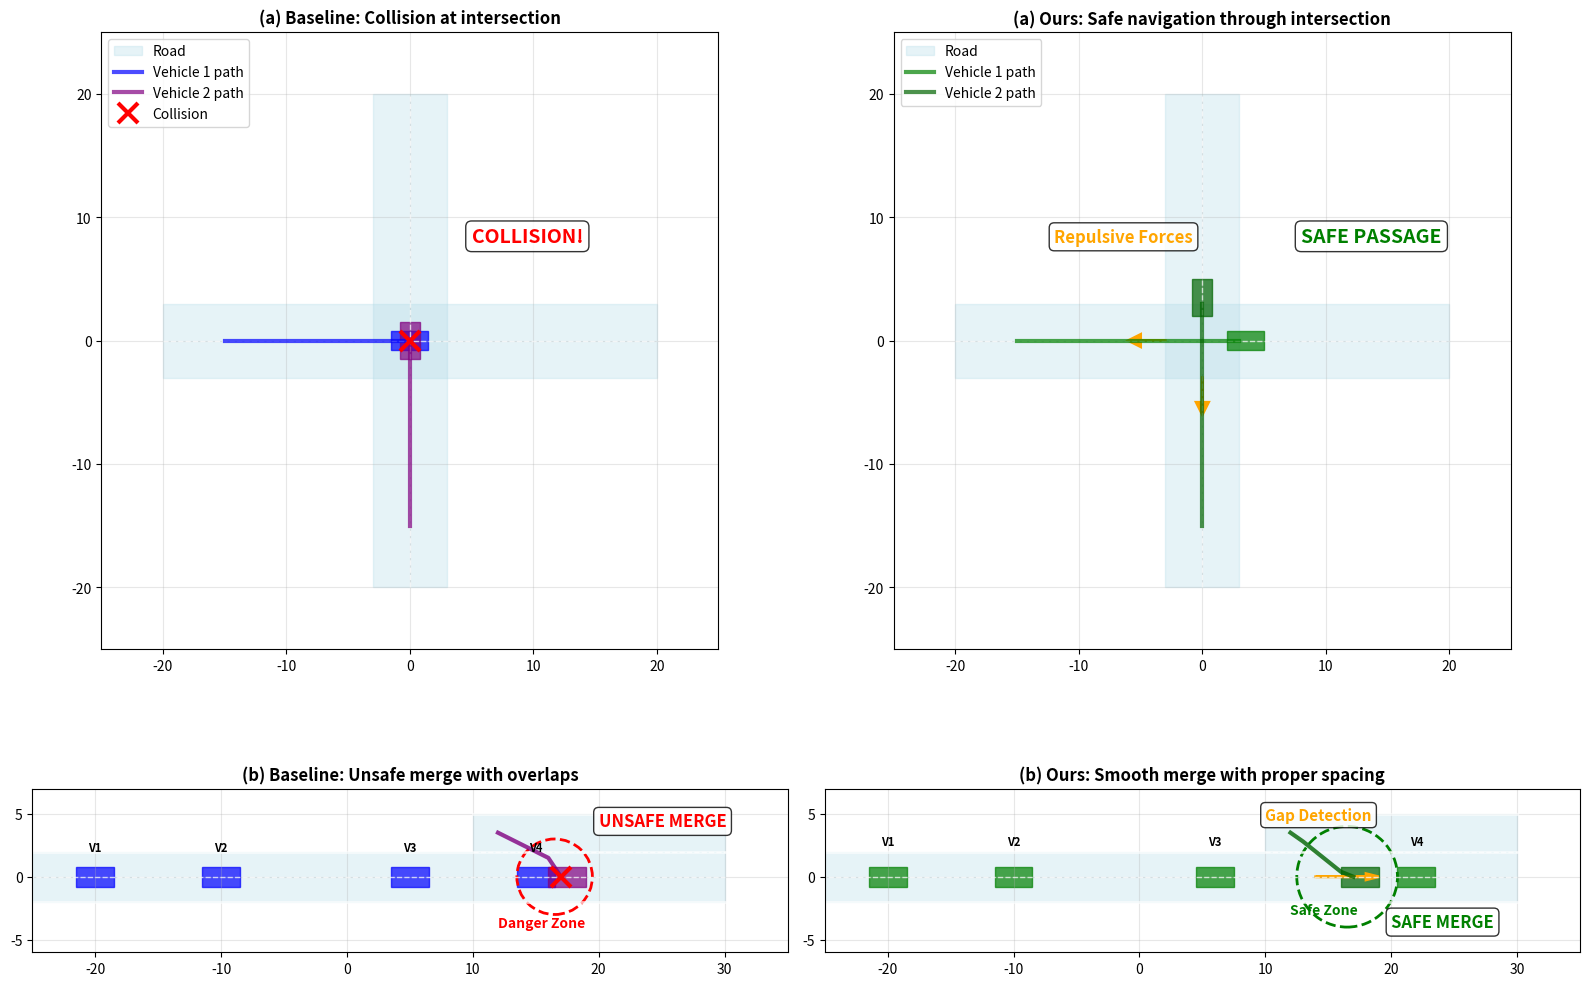
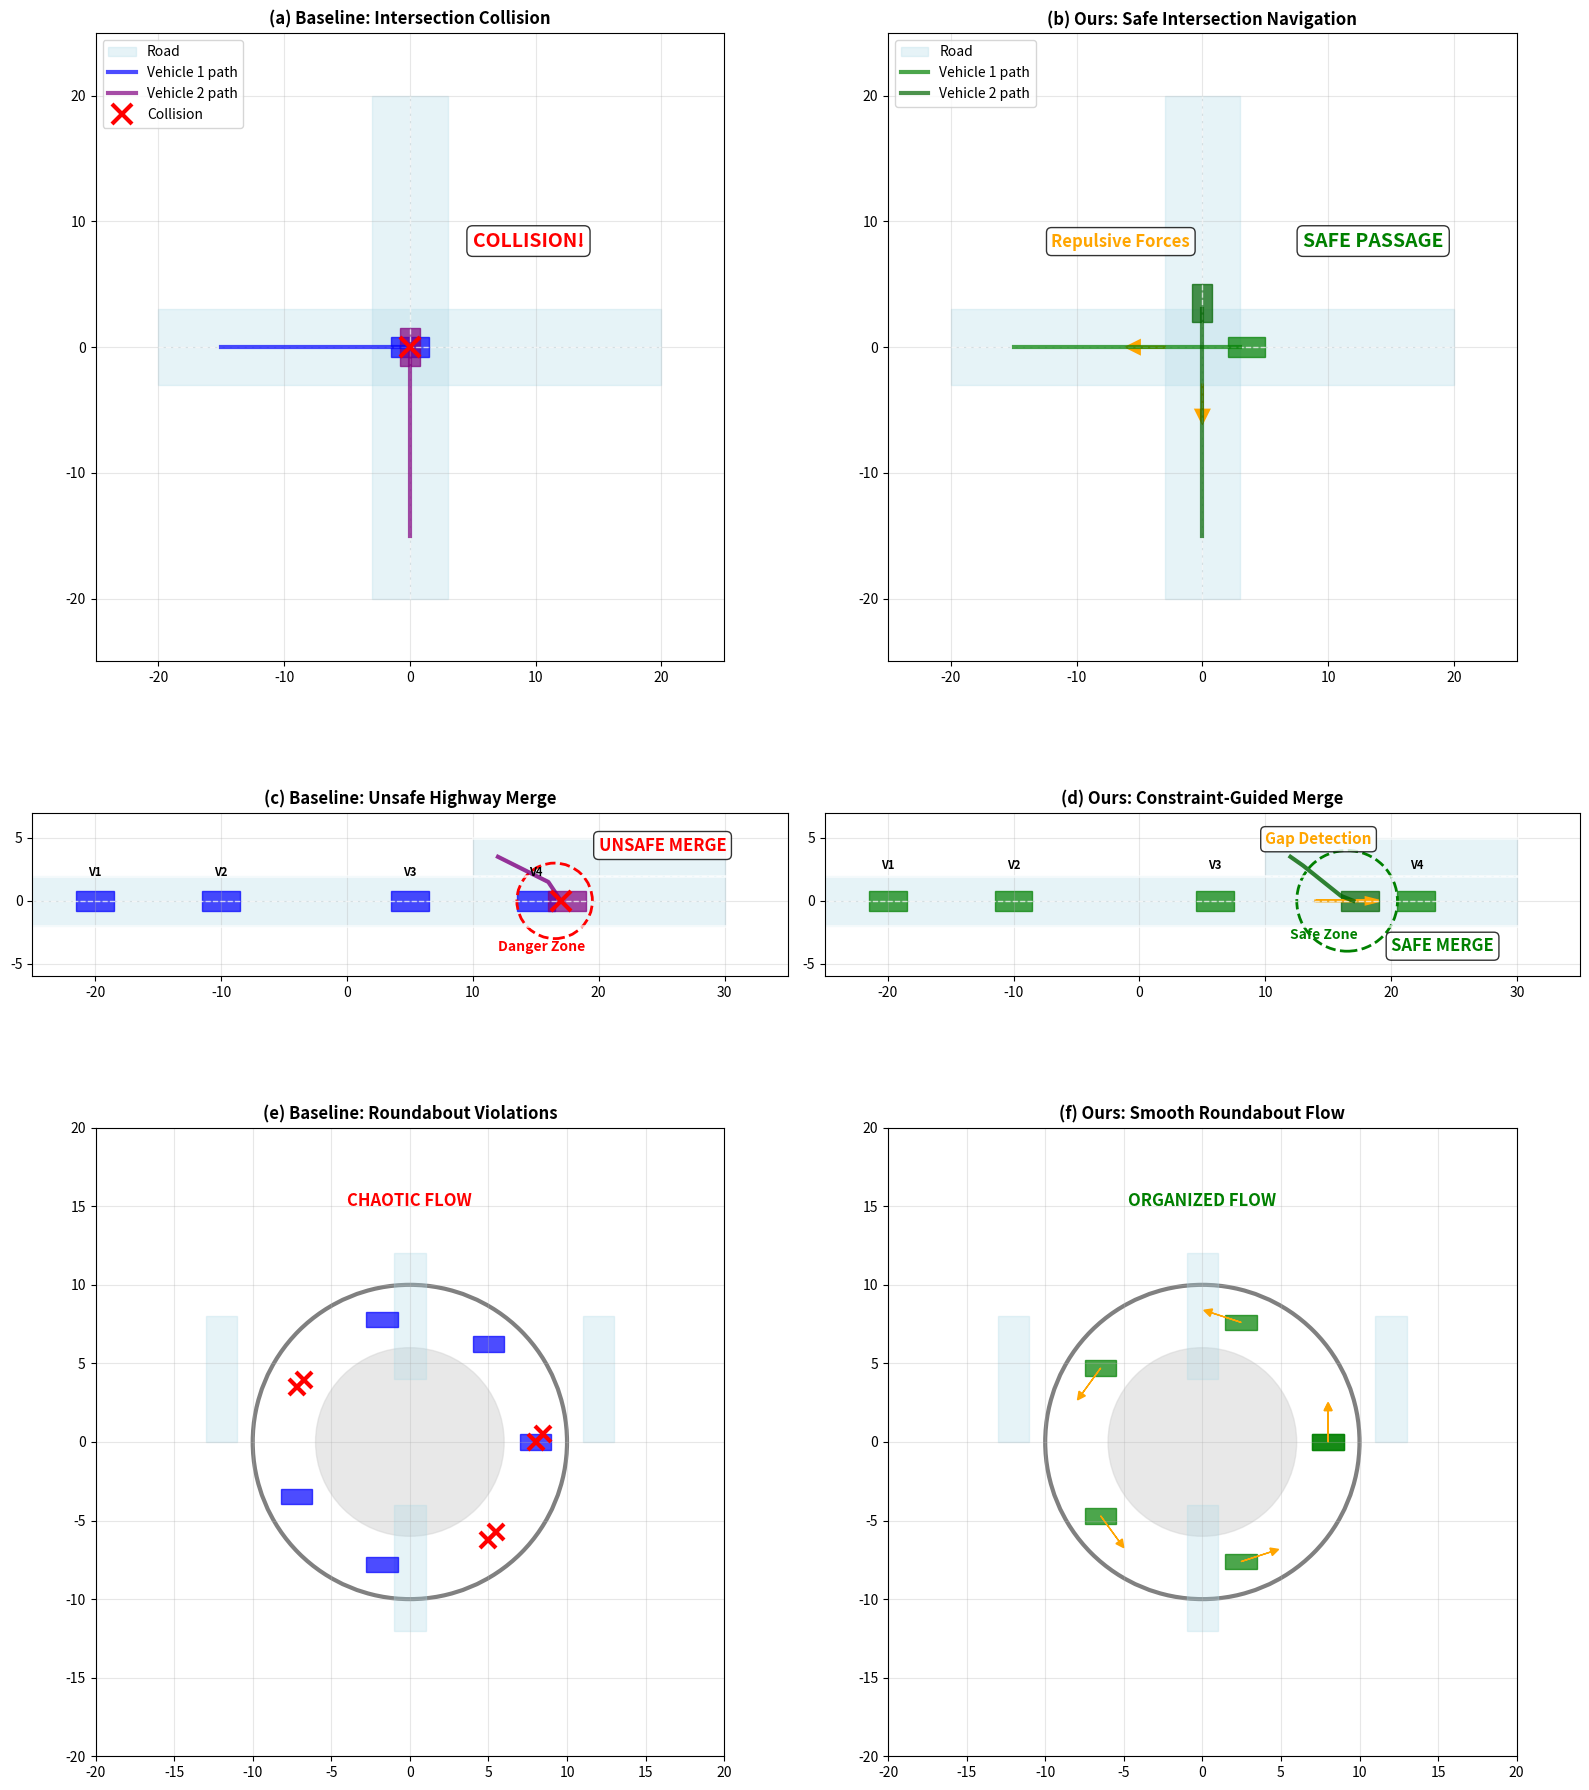

Write the Python code that produced these figures, in order.
import matplotlib
matplotlib.use('Agg')
import matplotlib.pyplot as plt
import numpy as np

def create_detailed_scenario_analysis():
    """Create detailed scenario analysis like the reference figure"""
    
    fig, axes = plt.subplots(2, 2, figsize=(16, 12))
    
    # (a) Collision Avoidance at Intersection
    ax = axes[0, 0]
    create_collision_scenario(ax, method='baseline')
    ax.set_title('(a) Baseline: Collision at intersection', fontsize=12, fontweight='bold')
    
    ax = axes[0, 1] 
    create_collision_scenario(ax, method='ours')
    ax.set_title('(a) Ours: Safe navigation through intersection', fontsize=12, fontweight='bold')
    
    # (b) Highway Merge
    ax = axes[1, 0]
    create_merge_scenario(ax, method='baseline')
    ax.set_title('(b) Baseline: Unsafe merge with overlaps', fontsize=12, fontweight='bold')
    
    ax = axes[1, 1]
    create_merge_scenario(ax, method='ours') 
    ax.set_title('(b) Ours: Smooth merge with proper spacing', fontsize=12, fontweight='bold')
    
    plt.tight_layout()
    plt.savefig('detailed_scenario_analysis.png', dpi=300, bbox_inches='tight')
    print("✓ Saved detailed_scenario_analysis.png")

def create_collision_scenario(ax, method):
    """Create intersection collision scenario"""
    # Draw intersection
    ax.add_patch(plt.Rectangle((-20, -3), 40, 6, color='lightblue', alpha=0.3, label='Road'))
    ax.add_patch(plt.Rectangle((-3, -20), 6, 40, color='lightblue', alpha=0.3))
    
    # Add lane markings
    ax.plot([-20, 20], [0, 0], 'w--', linewidth=1, alpha=0.7)
    ax.plot([0, 0], [-20, 20], 'w--', linewidth=1, alpha=0.7)
    
    if method == 'baseline':
        # Show collision scenario
        # Vehicle 1 (horizontal)
        vehicle1_trajectory = [(-15, 0), (-10, 0), (-5, 0), (0, 0)]
        # Vehicle 2 (vertical) - collision course
        vehicle2_trajectory = [(0, -15), (0, -10), (0, -5), (0, 0)]
        
        # Draw trajectories
        x1, y1 = zip(*vehicle1_trajectory)
        x2, y2 = zip(*vehicle2_trajectory)
        ax.plot(x1, y1, 'b-', linewidth=3, alpha=0.7, label='Vehicle 1 path')
        ax.plot(x2, y2, 'purple', linestyle='-', linewidth=3, alpha=0.7, label='Vehicle 2 path')
        
        # Show vehicles at collision point
        ax.plot(0, 0, 'rx', markersize=15, markeredgewidth=3, label='Collision')
        ax.add_patch(plt.Rectangle((-1.5, -0.8), 3, 1.6, color='blue', alpha=0.7))
        ax.add_patch(plt.Rectangle((-0.8, -1.5), 1.6, 3, color='purple', alpha=0.7))
        
        # Add collision indicator
        ax.text(5, 8, 'COLLISION!', fontsize=14, color='red', fontweight='bold',
                bbox=dict(boxstyle='round', facecolor='white', alpha=0.8))
        
    else:  # ours
        # Show safe navigation
        # Vehicle 1 (horizontal) - slightly delayed
        vehicle1_trajectory = [(-15, 0), (-10, 0), (-5, 0), (3, 0)]
        # Vehicle 2 (vertical) - passes first
        vehicle2_trajectory = [(0, -15), (0, -10), (0, -5), (0, 3)]
        
        x1, y1 = zip(*vehicle1_trajectory)
        x2, y2 = zip(*vehicle2_trajectory)
        ax.plot(x1, y1, 'g-', linewidth=3, alpha=0.7, label='Vehicle 1 path')
        ax.plot(x2, y2, 'darkgreen', linestyle='-', linewidth=3, alpha=0.7, label='Vehicle 2 path')
        
        # Show vehicles safely spaced
        ax.add_patch(plt.Rectangle((2, -0.8), 3, 1.6, color='green', alpha=0.7))
        ax.add_patch(plt.Rectangle((-0.8, 2), 1.6, 3, color='darkgreen', alpha=0.7))
        
        # Add arrows showing energy forces
        ax.arrow(-3, 0, -2, 0, head_width=1, head_length=1, fc='orange', ec='orange', linewidth=2)
        ax.arrow(0, -3, 0, -2, head_width=1, head_length=1, fc='orange', ec='orange', linewidth=2)
        ax.text(-12, 8, 'Repulsive Forces', fontsize=12, color='orange', fontweight='bold',
                bbox=dict(boxstyle='round', facecolor='white', alpha=0.8))
        
        ax.text(8, 8, 'SAFE PASSAGE', fontsize=14, color='green', fontweight='bold',
                bbox=dict(boxstyle='round', facecolor='white', alpha=0.8))
    
    ax.set_xlim(-25, 25)
    ax.set_ylim(-25, 25)
    ax.set_aspect('equal')
    ax.grid(True, alpha=0.3)
    ax.legend(loc='upper left', fontsize=10)

def create_merge_scenario(ax, method):
    """Create highway merge scenario"""
    # Draw main highway
    ax.add_patch(plt.Rectangle((-30, -2), 60, 4, color='lightblue', alpha=0.3))
    # Draw merge lane
    ax.add_patch(plt.Rectangle((10, 2), 20, 3, color='lightblue', alpha=0.3))
    
    # Add lane markings
    ax.plot([-30, 30], [0, 0], 'w--', linewidth=1, alpha=0.7)
    ax.plot([10, 30], [2, 2], 'w--', linewidth=1, alpha=0.7)
    ax.plot([10, 30], [5, 5], 'w-', linewidth=2, alpha=0.7)  # Top boundary
    ax.plot([-30, 30], [2, 2], 'w-', linewidth=2, alpha=0.7)  # Bottom boundary
    ax.plot([-30, 30], [-2, -2], 'w-', linewidth=2, alpha=0.7)
    
    if method == 'baseline':
        # Show unsafe merge
        # Main highway vehicles
        highway_vehicles = [(-20, 0), (-10, 0), (5, 0), (15, 0)]
        # Merging vehicle - collision course
        merge_vehicle = [(12, 3.5), (14, 2.5), (16, 1.5), (17, 0)]
        
        # Draw highway vehicles
        for i, (x, y) in enumerate(highway_vehicles):
            ax.add_patch(plt.Rectangle((x-1.5, y-0.8), 3, 1.6, color='blue', alpha=0.7))
            ax.text(x, y+2, f'V{i+1}', ha='center', fontsize=8, fontweight='bold')
        
        # Draw merge trajectory
        mx, my = zip(*merge_vehicle)
        ax.plot(mx, my, 'purple', linestyle='-', linewidth=3, alpha=0.8)
        ax.add_patch(plt.Rectangle((16, -0.8), 3, 1.6, color='purple', alpha=0.7))
        
        # Show collision
        ax.plot(17, 0, 'rx', markersize=15, markeredgewidth=3)
        ax.text(20, 4, 'UNSAFE MERGE', fontsize=12, color='red', fontweight='bold',
                bbox=dict(boxstyle='round', facecolor='white', alpha=0.8))
        
        # Add danger zone
        ax.add_patch(plt.Circle((16.5, 0), 3, fill=False, color='red', linestyle='--', linewidth=2))
        ax.text(12, -4, 'Danger Zone', fontsize=10, color='red', fontweight='bold')
        
    else:  # ours
        # Show safe merge with gap finding
        highway_vehicles = [(-20, 0), (-10, 0), (6, 0), (22, 0)]  # Larger gap
        merge_vehicle = [(12, 3.5), (13, 2.8), (14, 2.0), (15, 1.2), (16, 0.4), (17, 0)]
        
        # Draw highway vehicles
        for i, (x, y) in enumerate(highway_vehicles):
            ax.add_patch(plt.Rectangle((x-1.5, y-0.8), 3, 1.6, color='green', alpha=0.7))
            ax.text(x, y+2.5, f'V{i+1}', ha='center', fontsize=8, fontweight='bold')
        
        # Draw smooth merge
        mx, my = zip(*merge_vehicle)
        ax.plot(mx, my, 'darkgreen', linestyle='-', linewidth=3, alpha=0.8)
        ax.add_patch(plt.Rectangle((16, -0.8), 3, 1.6, color='darkgreen', alpha=0.7))
        
        # Show energy guidance and gap detection
        ax.arrow(14, 0, 4, 0, head_width=0.5, head_length=1, fc='orange', ec='orange', linewidth=2)
        ax.text(10, 4.5, 'Gap Detection', fontsize=11, color='orange', fontweight='bold',
                bbox=dict(boxstyle='round', facecolor='white', alpha=0.8))
        ax.text(20, -4, 'SAFE MERGE', fontsize=12, color='green', fontweight='bold',
                bbox=dict(boxstyle='round', facecolor='white', alpha=0.8))
        
        # Add safe zone
        ax.add_patch(plt.Circle((16.5, 0), 4, fill=False, color='green', linestyle='--', linewidth=2))
        ax.text(12, -3, 'Safe Zone', fontsize=10, color='green', fontweight='bold')
    
    ax.set_xlim(-25, 35)
    ax.set_ylim(-6, 7)
    ax.set_aspect('equal')
    ax.grid(True, alpha=0.3)

def create_comprehensive_appendix_figure():
    """Create a comprehensive 6-panel appendix figure"""
    fig, axes = plt.subplots(3, 2, figsize=(16, 18))
    
    # Row 1: Collision scenarios
    create_collision_scenario(axes[0, 0], 'baseline')
    axes[0, 0].set_title('(a) Baseline: Intersection Collision', fontsize=12, fontweight='bold')
    
    create_collision_scenario(axes[0, 1], 'ours')
    axes[0, 1].set_title('(b) Ours: Safe Intersection Navigation', fontsize=12, fontweight='bold')
    
    # Row 2: Merge scenarios  
    create_merge_scenario(axes[1, 0], 'baseline')
    axes[1, 0].set_title('(c) Baseline: Unsafe Highway Merge', fontsize=12, fontweight='bold')
    
    create_merge_scenario(axes[1, 1], 'ours')
    axes[1, 1].set_title('(d) Ours: Constraint-Guided Merge', fontsize=12, fontweight='bold')
    
    # Row 3: Additional scenarios
    create_roundabout_scenario(axes[2, 0], 'baseline')
    axes[2, 0].set_title('(e) Baseline: Roundabout Violations', fontsize=12, fontweight='bold')
    
    create_roundabout_scenario(axes[2, 1], 'ours')
    axes[2, 1].set_title('(f) Ours: Smooth Roundabout Flow', fontsize=12, fontweight='bold')
    
    plt.tight_layout()
    plt.savefig('comprehensive_appendix_scenarios.png', dpi=300, bbox_inches='tight')
    print("✓ Saved comprehensive_appendix_scenarios.png")

def create_roundabout_scenario(ax, method):
    """Create roundabout scenario"""
    # Draw roundabout
    outer_circle = plt.Circle((0, 0), 10, fill=False, color='gray', linewidth=3)
    inner_circle = plt.Circle((0, 0), 6, fill=True, color='lightgray', alpha=0.5)
    ax.add_patch(outer_circle)
    ax.add_patch(inner_circle)
    
    # Add entry/exit points
    entry_points = [(0, 12), (12, 0), (0, -12), (-12, 0)]
    for x, y in entry_points:
        ax.add_patch(plt.Rectangle((x-1, y-8 if y > 0 else y), 2, 8, color='lightblue', alpha=0.3))
    
    if method == 'baseline':
        # Show chaotic roundabout behavior
        # Multiple vehicles with violations
        angles = np.linspace(0, 2*np.pi, 8)
        for i, angle in enumerate(angles):
            r = 8
            x = r * np.cos(angle)
            y = r * np.sin(angle)
            
            if i % 3 == 0:  # Some collisions
                ax.plot(x, y, 'rx', markersize=12, markeredgewidth=3)
                ax.plot(x+0.5, y+0.5, 'rx', markersize=12, markeredgewidth=3)
            else:
                ax.add_patch(plt.Rectangle((x-1, y-0.5), 2, 1, color='blue', alpha=0.7))
        
        ax.text(0, 15, 'CHAOTIC FLOW', fontsize=12, color='red', fontweight='bold', ha='center')
        
    else:  # ours
        # Show organized flow
        angles = np.linspace(0, 2*np.pi, 6)
        for i, angle in enumerate(angles):
            r = 8
            x = r * np.cos(angle)
            y = r * np.sin(angle)
            ax.add_patch(plt.Rectangle((x-1, y-0.5), 2, 1, color='green', alpha=0.7))
            
            # Add flow arrows
            ax.arrow(x, y, -2*np.sin(angle), 2*np.cos(angle), 
                    head_width=0.5, head_length=0.5, fc='orange', ec='orange')
        
        ax.text(0, 15, 'ORGANIZED FLOW', fontsize=12, color='green', fontweight='bold', ha='center')
    
    ax.set_xlim(-20, 20)
    ax.set_ylim(-20, 20)
    ax.set_aspect('equal')
    ax.grid(True, alpha=0.3)

if __name__ == "__main__":
    print("Creating detailed scenario analysis...")
    create_detailed_scenario_analysis()
    
    print("Creating comprehensive appendix figure...")
    create_comprehensive_appendix_figure()
    
    print("Done! Generated files:")
    print("  - detailed_scenario_analysis.png")
    print("  - comprehensive_appendix_scenarios.png")
